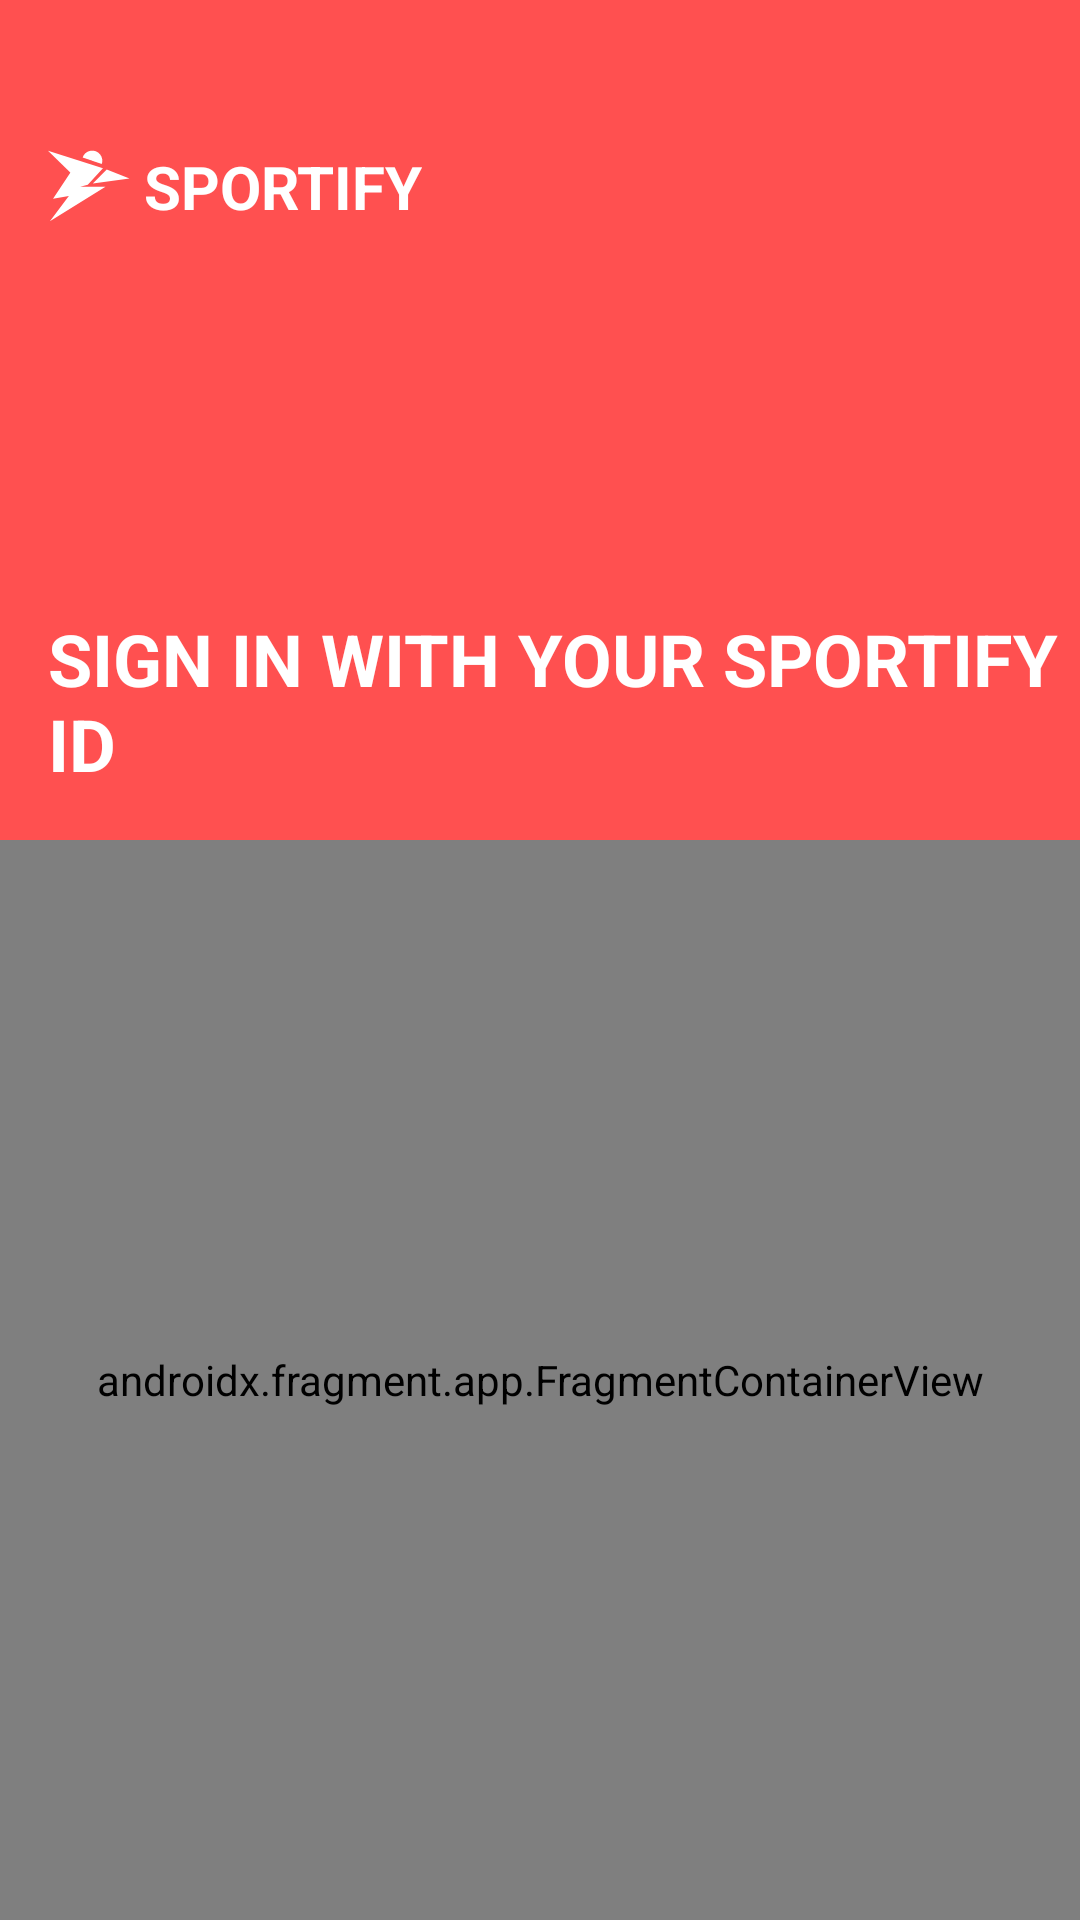

This screen was rendered from an Android layout file. Write that file and the resources it references.
<!-- AndroidManifest.xml: application theme Theme.Sportify -->
<!-- res/layout/activity_login.xml -->
<?xml version="1.0" encoding="utf-8"?>
<androidx.constraintlayout.widget.ConstraintLayout xmlns:android="http://schemas.android.com/apk/res/android"
    xmlns:app="http://schemas.android.com/apk/res-auto"
    xmlns:tools="http://schemas.android.com/tools"
    android:id="@+id/main"
    android:layout_width="match_parent"
    android:layout_height="match_parent"
    tools:context=".ui.screen.login.LoginActivity"
    tools:ignore="ContentDescription">

    <androidx.constraintlayout.widget.ConstraintLayout
        android:id="@+id/clHeader"
        android:layout_width="match_parent"
        android:layout_height="280dp"
        android:background="@color/primary"
        app:layout_constraintTop_toTopOf="parent">

        <ImageView
            android:id="@+id/ivAppIcon"
            android:layout_width="28dp"
            android:layout_height="28dp"
            android:layout_marginStart="16dp"
            android:layout_marginTop="48dp"
            app:layout_constraintStart_toStartOf="parent"
            app:layout_constraintTop_toTopOf="parent"
            app:srcCompat="@drawable/app_icon"
            app:tint="@color/white" />

        <TextView
            android:layout_width="wrap_content"
            android:layout_height="wrap_content"
            android:layout_marginStart="4dp"
            android:text="@string/app_name"
            android:textAllCaps="true"
            android:textColor="@color/white"
            android:textSize="20sp"
            android:textStyle="bold"
            app:layout_constraintBottom_toBottomOf="@id/ivAppIcon"
            app:layout_constraintStart_toEndOf="@id/ivAppIcon"
            app:layout_constraintTop_toTopOf="@id/ivAppIcon" />

        <TextView
            android:id="@+id/tvScreenDescription"
            android:layout_width="wrap_content"
            android:layout_height="wrap_content"
            android:layout_margin="16dp"
            android:text="@string/sign_in_description"
            android:textAllCaps="true"
            android:textColor="@color/white"
            android:textSize="24sp"
            android:textStyle="bold"
            app:layout_constraintBottom_toBottomOf="parent"
            app:layout_constraintStart_toStartOf="parent" />

    </androidx.constraintlayout.widget.ConstraintLayout>

    <androidx.fragment.app.FragmentContainerView
        android:id="@+id/fcvLoginContainer"
        android:name="androidx.navigation.fragment.NavHostFragment"
        app:defaultNavHost="true"
        app:navGraph="@navigation/login_navigation_graph"
        android:layout_width="match_parent"
        android:layout_height="0dp"
        app:layout_constraintBottom_toBottomOf="parent"
        app:layout_constraintTop_toBottomOf="@id/clHeader" />

</androidx.constraintlayout.widget.ConstraintLayout>
<!-- resources referenced by this layout -->
<resources>
  <color name="primary">#FF5050</color>
  <color name="white">#FFFFFFFF</color>
  <!-- drawable app_icon (drawable) -->
  <vector xmlns:android="http://schemas.android.com/apk/res/android"
      android:width="28dp"
      android:height="24dp"
      android:viewportWidth="28"
      android:viewportHeight="24">
    <path
        android:pathData="M1.684,16.21L8.421,6.105H18.316L13.263,11.579L10.737,12.21H12.631H19.158L0.631,23.789L6.947,15.368L1.684,16.21Z"
        android:fillColor="#FF5050"/>
    <path
        android:pathData="M0,0.211L18.316,6.105L9.053,9.053L0,0.211Z"
        android:fillColor="#FF5050"/>
    <path
        android:pathData="M14.947,11.158L19.579,6.526L27.158,9.474L14.947,11.158Z"
        android:fillColor="#FF5050"/>
    <path
        android:pathData="M11.55,2.489C11.693,2.07 11.917,1.684 12.209,1.352C12.502,1.02 12.857,0.749 13.254,0.555C13.651,0.36 14.083,0.245 14.524,0.217C14.965,0.189 15.408,0.249 15.827,0.392C16.245,0.535 16.632,0.759 16.963,1.051C17.295,1.344 17.566,1.699 17.761,2.096C17.956,2.493 18.071,2.925 18.098,3.366C18.126,3.808 18.067,4.25 17.924,4.669L14.737,3.579L11.55,2.489Z"
        android:fillColor="#FF5050"/>
  </vector>
  <string name="app_name" translatable="false">Sportify</string>
  <string name="sign_in_description">Sign in with your Sportify ID</string>
  <style name="Theme.Sportify" parent="Base.Theme.Sportify">
          <item name="android:windowNoTitle">true</item>
          <item name="android:windowActionBar">false</item>
          <item name="android:windowContentOverlay">@null</item>
          <item name="android:windowBackground">@color/background</item>
          <item name="android:windowIsTranslucent">true</item>
          <item name="android:windowTranslucentStatus">true</item>
          <item name="android:windowTranslucentNavigation">true</item>
      </style>
  <style name="Base.Theme.Sportify" parent="Theme.MaterialComponents.Light.NoActionBar">
  
      </style>
  <color name="background">#FAFAFA</color>
</resources>
